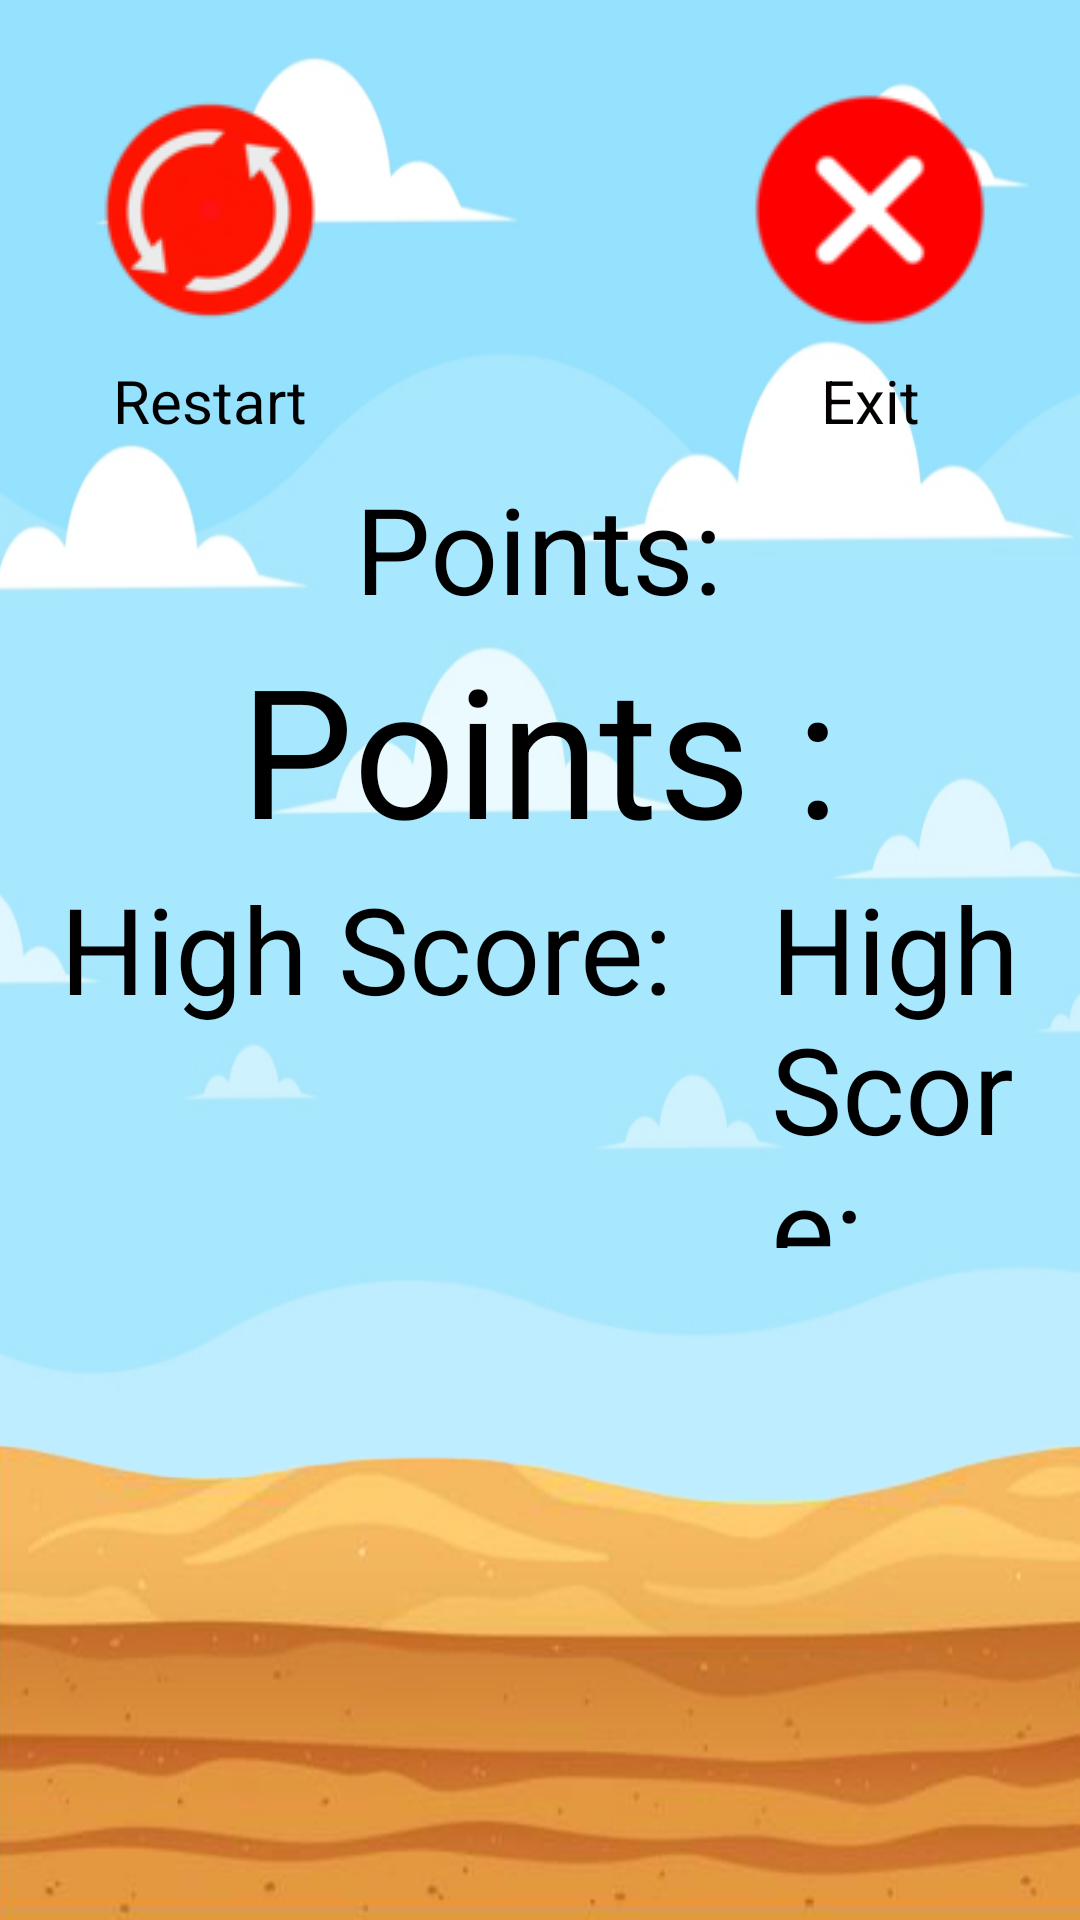

Reconstruct the res/layout file that produces this screen, plus the resources it refers to.
<!-- AndroidManifest.xml: application theme Theme.AppCompat.Light.NoActionBar.FullScreen -->
<!-- res/layout/activity_gameover.xml -->
<?xml version="1.0" encoding="utf-8"?>
<LinearLayout xmlns:android="http://schemas.android.com/apk/res/android"
    android:layout_width="match_parent"
    android:layout_height="match_parent"
    android:background="@drawable/background"
    android:orientation="vertical"
    android:padding="20dp">

    <LinearLayout
        android:layout_width="wrap_content"
        android:layout_height="136dp"
        android:orientation="horizontal">

        <LinearLayout
            android:layout_width="match_parent"
            android:layout_height="match_parent"
            android:orientation="vertical">

            <ImageButton
                android:layout_width="wrap_content"
                android:layout_height="wrap_content"
                android:background="@drawable/restart"
                android:contentDescription="restart"
                android:onClick="restart" />

            <TextView
                android:layout_width="match_parent"
                android:layout_height="wrap_content"
                android:text="Restart"
                android:textAlignment="center"
                android:textColor="#000000"
                android:textSize="20dp" />
        </LinearLayout>

        <View
            android:layout_width="0dp"
            android:layout_height="0dp"
            android:layout_weight="1" />

        <LinearLayout
            android:layout_width="match_parent"
            android:layout_height="match_parent"
            android:orientation="vertical">

            <ImageButton
                android:layout_width="wrap_content"
                android:layout_height="wrap_content"
                android:background="@drawable/cancel"
                android:contentDescription="cancel"
                android:onClick="cancel" />

            <TextView
                android:id="@+id/textView"
                android:layout_width="match_parent"
                android:layout_height="wrap_content"
                android:text="Exit"
                android:textAlignment="center"
                android:textColor="#050000"
                android:textSize="20sp" />
        </LinearLayout>

    </LinearLayout>

    <LinearLayout
        android:layout_width="match_parent"
        android:layout_height="260dp"
        android:layout_gravity="center"
        android:layout_marginBottom="64dp"
        android:gravity="center"
        android:orientation="vertical">

        <TextView
            android:layout_width="wrap_content"
            android:layout_height="wrap_content"
            android:text="Points:"
            android:textColor="#000000"
            android:textSize="40dp" />

        <TextView
            android:id="@+id/displayPoint"
            android:layout_width="wrap_content"
            android:layout_height="wrap_content"
            android:text="Points :"
            android:textColor="#000000"
            android:textSize="60dp" />

        <LinearLayout
            android:layout_width="wrap_content"
            android:layout_height="wrap_content">

            <TextView
                android:layout_width="237dp"
                android:layout_height="wrap_content"
                android:text="High Score:"
                android:textColor="#000000"
                android:textSize="40dp" />

            <TextView
                android:id="@+id/displayHighScore"
                android:layout_width="wrap_content"
                android:layout_height="wrap_content"
                android:text="High Score:"
                android:textColor="#000000"
                android:textSize="40dp" />
        </LinearLayout>

    </LinearLayout>

</LinearLayout>
<!-- resources referenced by this layout -->
<resources>
  <!-- drawable background: png bitmap (drawable, 196306 bytes) -->
  <!-- drawable cancel: png bitmap (drawable, 1900 bytes) -->
  <!-- drawable restart: png bitmap (drawable, 7028 bytes) -->
  <style name="Theme.AppCompat.Light.NoActionBar.FullScreen" parent="@style/Theme.AppCompat.Light.NoActionBar">
          <item name="android:windowNoTitle">true</item>
          <item name="android:windowActionBar">false</item>
          <item name="android:windowFullscreen">true</item>
          <item name="android:windowContentOverlay">@null</item>
      </style>
</resources>
